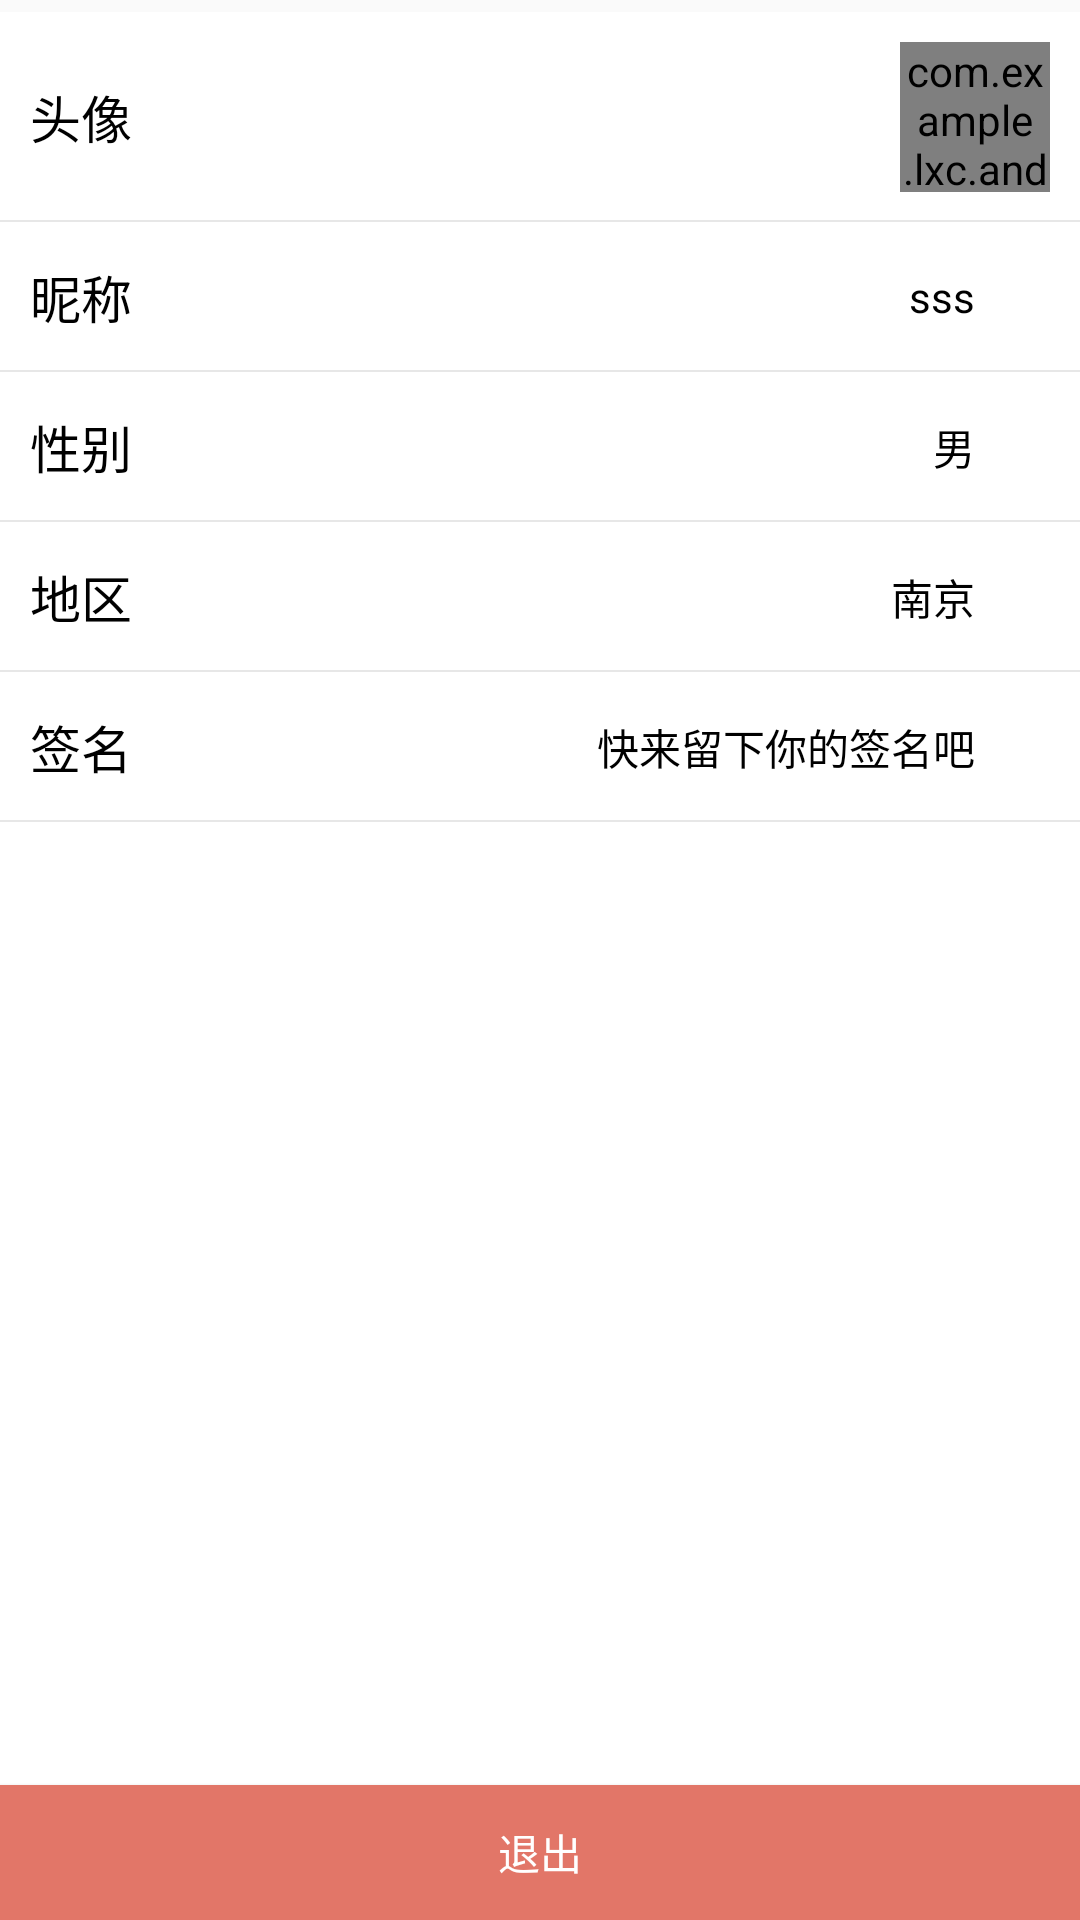

Here is an Android app screen rendered from its layout file. Give the layout XML and the strings, colors and styles it references.
<!-- AndroidManifest.xml: application theme AppTheme -->
<!-- res/layout/activity_usersettings.xml -->
<?xml version="1.0" encoding="utf-8"?>

<RelativeLayout xmlns:android="http://schemas.android.com/apk/res/android"
    android:layout_width="match_parent"
    android:layout_height="match_parent">


    <LinearLayout
        android:layout_width="match_parent"
        android:layout_height="match_parent"
        android:orientation="vertical">

        <RelativeLayout
            android:id="@+id/header"
            android:layout_width="match_parent"
            android:layout_height="70dp"
            android:layout_marginTop="4dp"
            android:background="@drawable/ripple_main_bottom_bg"
            android:clickable="true">

            <TextView
                android:layout_width="wrap_content"
                android:layout_height="40dp"
                android:layout_centerVertical="true"
                android:layout_marginLeft="10dp"
                android:gravity="center"
                android:text="头像"
                android:textColor="@color/dark"
                android:textSize="17dp" />

            <com.example.lxc.android_video.help.CircleImageView
                android:id="@+id/hd_img"
                android:layout_width="50dp"
                android:layout_height="50dp"
                android:layout_alignParentRight="true"
                android:layout_centerVertical="true"
                android:layout_marginRight="10dp"
                android:src="@drawable/lxc" />

            <View
                android:layout_width="match_parent"
                android:layout_height="0.6dp"
                android:layout_alignParentBottom="true"
                android:background="@color/view_line_color" />
        </RelativeLayout>

        <RelativeLayout
            android:id="@+id/nike_name"
            android:layout_width="match_parent"
            android:layout_height="50dp"
            android:background="@drawable/ripple_main_bottom_bg"
            android:clickable="true">

            <TextView
                android:layout_width="wrap_content"
                android:layout_height="40dp"
                android:layout_centerVertical="true"
                android:layout_marginLeft="10dp"
                android:gravity="center"
                android:text="昵称"
                android:textColor="@color/dark"
                android:textSize="17dp" />

            <TextView
                android:id="@+id/nike_text"
                android:layout_width="wrap_content"
                android:layout_height="40dp"
                android:layout_centerVertical="true"
                android:layout_marginRight="5dp"
                android:layout_toLeftOf="@+id/jiantou2"
                android:gravity="center"
                android:text="sss"
                android:textColor="@color/dark"
                android:textSize="14dp" />

            <ImageView
                android:id="@+id/jiantou2"
                android:layout_width="20dp"
                android:layout_height="20dp"
                android:layout_alignParentRight="true"
                android:layout_centerVertical="true"
                android:layout_marginRight="10dp" />

            <View
                android:layout_width="match_parent"
                android:layout_height="0.6dp"
                android:layout_alignParentBottom="true"
                android:background="@color/view_line_color" />
        </RelativeLayout>

        <RelativeLayout
            android:id="@+id/sex"
            android:layout_width="match_parent"
            android:layout_height="50dp"
            android:background="@drawable/ripple_main_bottom_bg"
            android:clickable="true">

            <TextView
                android:layout_width="wrap_content"
                android:layout_height="40dp"
                android:layout_centerVertical="true"
                android:layout_marginLeft="10dp"
                android:gravity="center"
                android:text="性别"
                android:textColor="@color/dark"
                android:textSize="17dp" />

            <TextView
                android:id="@+id/sex_text"
                android:layout_width="wrap_content"
                android:layout_height="40dp"
                android:layout_centerVertical="true"
                android:layout_marginRight="5dp"
                android:layout_toLeftOf="@+id/jiantou"
                android:gravity="center"
                android:text="男"
                android:textColor="@color/dark"
                android:textSize="14dp" />

            <ImageView
                android:id="@+id/jiantou"
                android:layout_width="20dp"
                android:layout_height="20dp"
                android:layout_alignParentRight="true"
                android:layout_centerVertical="true"
                android:layout_marginRight="10dp" />

            <View
                android:layout_width="match_parent"
                android:layout_height="0.6dp"
                android:layout_alignParentBottom="true"
                android:background="@color/view_line_color" />
        </RelativeLayout>

        <RelativeLayout
            android:id="@+id/area"
            android:layout_width="match_parent"
            android:layout_height="50dp"
            android:background="@drawable/ripple_main_bottom_bg"
            android:clickable="true">

            <TextView
                android:layout_width="wrap_content"
                android:layout_height="40dp"
                android:layout_centerVertical="true"
                android:layout_marginLeft="10dp"
                android:gravity="center"
                android:text="地区"
                android:textColor="@color/dark"
                android:textSize="17dp" />

            <TextView
                android:id="@+id/area_text"
                android:layout_width="wrap_content"
                android:layout_height="40dp"
                android:layout_centerVertical="true"
                android:layout_marginRight="5dp"
                android:layout_toLeftOf="@+id/jiantou3"
                android:gravity="center"
                android:text="南京"
                android:textColor="@color/dark"
                android:textSize="14dp" />

            <ImageView
                android:id="@+id/jiantou3"
                android:layout_width="20dp"
                android:layout_height="20dp"
                android:layout_alignParentRight="true"
                android:layout_centerVertical="true"
                android:layout_marginRight="10dp" />

            <View
                android:layout_width="match_parent"
                android:layout_height="0.6dp"
                android:layout_alignParentBottom="true"
                android:background="@color/view_line_color" />
        </RelativeLayout>

        <RelativeLayout
            android:id="@+id/qianming"
            android:layout_width="match_parent"
            android:layout_height="50dp"
            android:background="@drawable/ripple_main_bottom_bg"
            android:clickable="true">

            <TextView
                android:layout_width="wrap_content"
                android:layout_height="40dp"
                android:layout_centerVertical="true"
                android:layout_marginLeft="10dp"
                android:gravity="center"
                android:text="签名"
                android:textColor="@color/dark"
                android:textSize="17dp" />

            <TextView
                android:id="@+id/qianming_text"
                android:layout_width="wrap_content"
                android:layout_height="40dp"
                android:layout_centerVertical="true"
                android:layout_marginRight="5dp"
                android:layout_toLeftOf="@+id/jiantou4"
                android:gravity="center"
                android:text="快来留下你的签名吧"
                android:textColor="@color/dark"
                android:textSize="14dp" />

            <ImageView
                android:id="@+id/jiantou4"
                android:layout_width="20dp"
                android:layout_height="20dp"
                android:layout_alignParentRight="true"
                android:layout_centerVertical="true"
                android:layout_marginRight="10dp" />

            <View
                android:layout_width="match_parent"
                android:layout_height="0.6dp"
                android:layout_alignParentBottom="true"
                android:background="@color/view_line_color" />
        </RelativeLayout>

        <RelativeLayout
            android:layout_width="match_parent"
            android:layout_height="match_parent"
            android:background="@drawable/ripple_main_bottom_bg">

            <Button
                android:id="@+id/quit_btn"
                android:layout_width="match_parent"
                android:layout_height="45dip"
                android:layout_alignParentBottom="true"
                android:background="@drawable/ripple_registertab_btn"
                android:text="退出"
                android:textColor="@color/white" />
        </RelativeLayout>

    </LinearLayout>

</RelativeLayout>
<!-- resources referenced by this layout -->
<resources>
  <color name="dark">#000</color>
  <color name="view_line_color">#E7E7E7</color>
  <color name="white">#ffffff</color>
  <!-- drawable lxc: jpg bitmap (drawable, 7884 bytes) -->
  <!-- drawable ripple_main_bottom_bg (drawable) -->
  <?xml version="1.0" encoding="utf-8"?>
  
  <ripple xmlns:android="http://schemas.android.com/apk/res/android"
      android:color="#FFDCDADA">
      
      <item>
          <shape android:shape="rectangle">
              <solid android:color="@color/white" />
          </shape>
      </item>
  </ripple>
  <!-- drawable ripple_registertab_btn (drawable) -->
  <?xml version="1.0" encoding="utf-8"?>
  
  <ripple xmlns:android="http://schemas.android.com/apk/res/android"
      android:color="#FFDCDADA">
      <item>
          <shape android:shape="rectangle">
              <solid android:color="@color/guide_dot_select" />
              <stroke
                  android:width="1dp"
                  android:color="@color/guide_dot_select"/>
          </shape>
      </item>
  </ripple>
  <style name="AppTheme" parent="Theme.AppCompat.DayNight.NoActionBar">
          
          <item name="colorPrimary">@color/colorPrimary</item>
          <item name="colorPrimaryDark">@color/colorPrimaryDark</item>
          <item name="colorAccent">@color/colorAccent</item>
      </style>
  <color name="guide_dot_select">#E27668</color>
  <color name="colorPrimary">#E27668</color>
  <color name="colorPrimaryDark">#E27668</color>
  <color name="colorAccent">#FF4081</color>
</resources>
